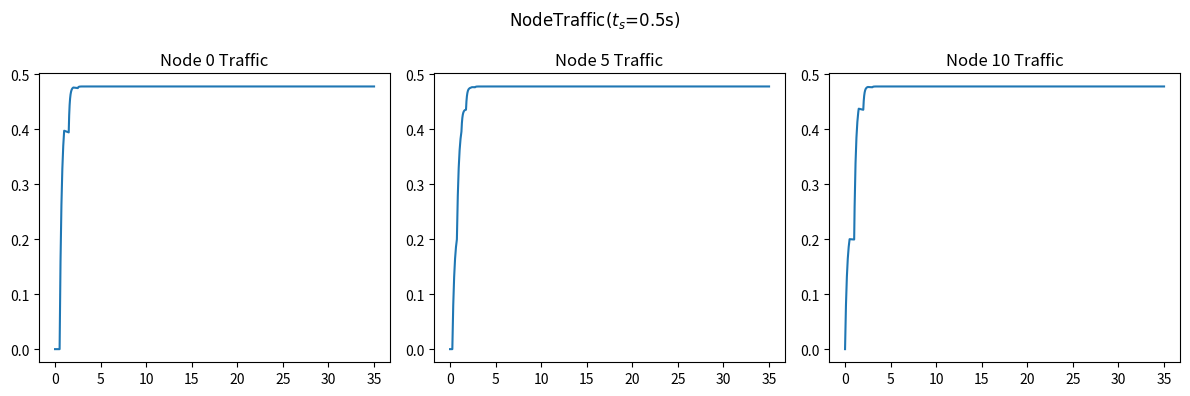

Write Python code to recreate this figure. (Note: this script raises an exception after producing the figure.)
import numpy as np
import matplotlib.pyplot as plt

H_R = 150
H_0 = 143.48828
Q_0 = 0.4774321
#Question1计算结果
L = 600
a = 1200
D = 0.5
f = 0.018
k = 0.009
# 即C_dA_g
g = 9.806
t_c = 4.0
#阀门关闭时间
t_s = 0.5
#阀门开启时间
E_m = 1

N = 10
# 管道分段

# 初始化Q和H 设置边界条件
init = np.zeros(N+1)
Q = np.array([init])
H = np.array([init])+H_R

# 迭代计算
dx = L/N
dt = dx/a

N_t = int(35/dt)#这里为仿真时间
A = np.pi*D**2/4
B = a/(g*A)
S = 0
R = f*dx/(2*g*D*A**2)
for i in range(1,N_t+1):
    t =  i*dt
    if t<t_s:
        tau = t/t_s
        # tau = np.power(1-t/t_c,E_m)
        # tau = 1
    else:
        tau = 1
        # tau = 1
    Q = np.append(Q,[init],axis=0)
    H = np.append(H,[init],axis=0)
    for j in range(N+1):
        if j == 0:
            H[i,j] = H_R
            C_M = H[i-1,j+1]-Q[i-1,j+1]*(B-S-R*abs(Q[i-1,j+1]))
            Q[i,j] = (H[i,j]-C_M)/B
        elif j == N:
            C_P = H[i-1,j-1]+Q[i-1,j-1]*(B+S-R*abs(Q[i-1,j-1]))
            C_V = (Q_0*tau)**2/(2*H_0)
            Q[i,j] = -B*C_V+np.sqrt((B*C_V)**2+2*C_V*C_P)
            H[i,j] = C_P - B*Q[i,j]
        else:
            C_P = H[i-1,j-1]+Q[i-1,j-1]*(B+S-R*abs(Q[i-1,j-1]))
            C_M = H[i-1,j+1]-Q[i-1,j+1]*(B-S-R*abs(Q[i-1,j+1]))
            H[i,j] = (C_P+C_M)/2
            Q[i,j] = (C_P-C_M)/(2*B)

# 画出流量Q随时间变化
fig, ax = plt.subplots(1,3)
fig.set_size_inches(12,4)
plt.rcParams['font.family'] = 'Times New Roman'


fig.suptitle('NodeTraffic($t_s$='+str(t_s)[0:4]+'s)')
ax[0].plot([i*dt for i in range (N_t+1)],Q[:,0])
ax[0].set_title('Node 0 Traffic')
ax[1].plot([i*dt for i in range (N_t+1)],Q[:,int(N/2)])
ax[1].set_title('Node '+str(int(N/2))+' Traffic')
ax[2].plot([i*dt for i in range (N_t+1)],Q[:,N])
ax[2].set_title('Node '+str(N)+' Traffic')
plt.tight_layout()
plt.savefig('Question4/NodeTraffic(t_s='+str(t_s)[0:4]+').png',dpi=300)

# 画出水头H随时间变化
fig, ax = plt.subplots(1,3)
fig.set_size_inches(12,4)
fig.suptitle('NodeHead($t_s$='+str(t_s)[0:4]+'s)')
ax[0].plot([i*dt for i in range (N_t+1)],H[:,0])
ax[0].set_title('Node 0 Head')
ax[1].plot([i*dt for i in range (N_t+1)],H[:,int(N/2)])
ax[1].set_title('Node '+str(int(N/2))+' Head')
ax[2].plot([i*dt for i in range (N_t+1)],H[:,N])
ax[2].set_title('Node '+str(N)+' Head')
plt.tight_layout()
plt.savefig('Question4/NodeHead(t_s='+str(t_s)[0:4]+').png',dpi=300)